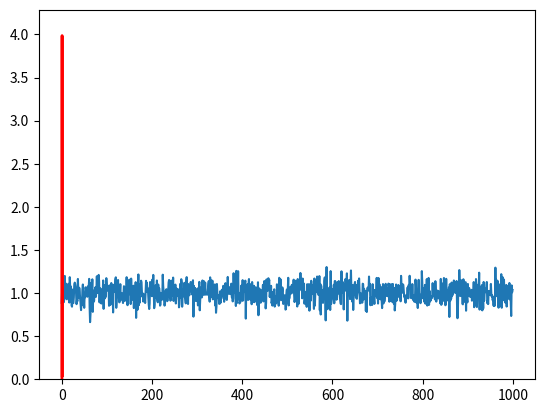

Write Python code to recreate this figure.
import pandas as pd
import numpy as np
import matplotlib.pyplot as plt


mu, sigma = 1, 0.1
s1 = np.random.normal(mu, sigma, 1000)

plt.plot(s1)
count, bins, ignored = plt.hist(s1, 30, density=True)
plt.plot(bins, 1/(sigma * np.sqrt(2 * np.pi)) *
               np.exp( - (bins - mu)**2 / (2 * sigma**2) ),
         linewidth=2, color='r')

plt.show()